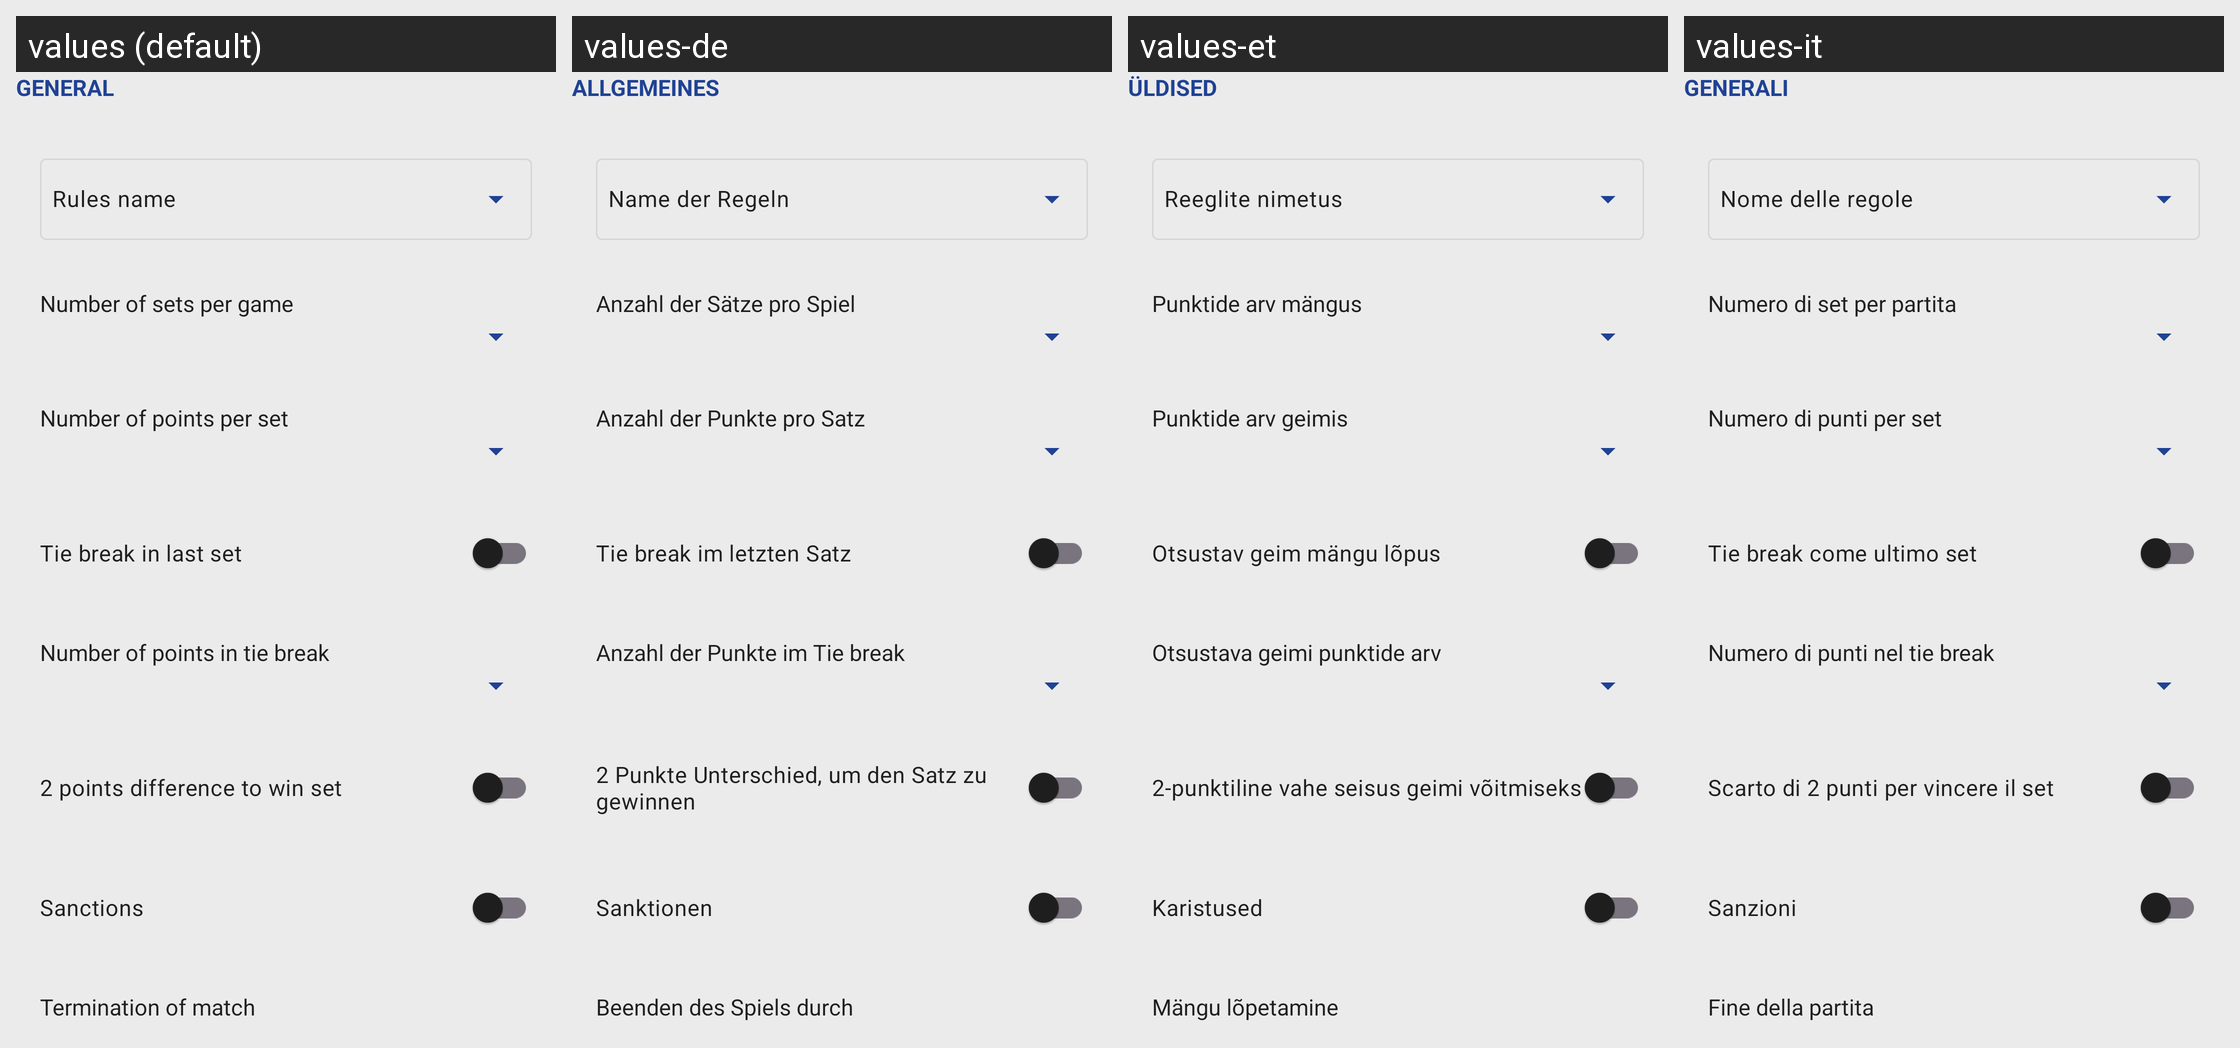

For this localized Android screen grid, give each drawn string resource with its value in every locale shown.
Android screen res/layout/fragment_beach_rules_setup.xml rendered under 4 locales, left to right: values (default), values-de, values-et, values-it. Device: Nexus 5 (rendered at 1080×1920; each locale shown at half size, 540×960, under a caption strip naming it); theme AppTheme.
Other locales in the repository, not shown: values-ar, values-bg, values-ca, values-el, values-es, values-fr, values-hu, values-nl, values-pl, values-pt, values-pt-rBR, values-ru, values-tr.
Strings drawn on this screen, with the default value and each locale's value (text and hints the layout hard-codes, and strings that could not be matched under every locale, appear in the picture but are not listed):

general_rules
  values: General
  values-de: Allgemeines
  values-et: Üldised
  values-it: Generali

rules_name_hint
  values: Rules name
  values-de: Name der Regeln
  values-et: Reeglite nimetus
  values-it: Nome delle regole

rules_sets_per_game
  values: Number of sets per game
  values-de: Anzahl der Sätze pro Spiel
  values-et: Punktide arv mängus
  values-it: Numero di set per partita

rules_points_per_set
  values: Number of points per set
  values-de: Anzahl der Punkte pro Satz
  values-et: Punktide arv geimis
  values-it: Numero di punti per set

rules_tie_break
  values: Tie break in last set
  values-de: Tie break im letzten Satz
  values-et: Otsustav geim mängu lõpus
  values-it: Tie break come ultimo set

rules_points_in_tie_break
  values: Number of points in tie break
  values-de: Anzahl der Punkte im Tie break
  values-et: Otsustava geimi punktide arv
  values-it: Numero di punti nel tie break

rules_two_points_difference
  values: 2 points difference to win set
  values-de: 2 Punkte Unterschied, um den Satz zu gewinnen
  values-et: 2-punktiline vahe seisus geimi võitmiseks
  values-it: Scarto di 2 punti per vincere il set

rules_sanctions
  values: Sanctions
  values-de: Sanktionen
  values-et: Karistused
  values-it: Sanzioni

rules_match_termination
  values: Termination of match
  values-de: Beenden des Spiels durch
  values-et: Mängu lõpetamine
  values-it: Fine della partita
